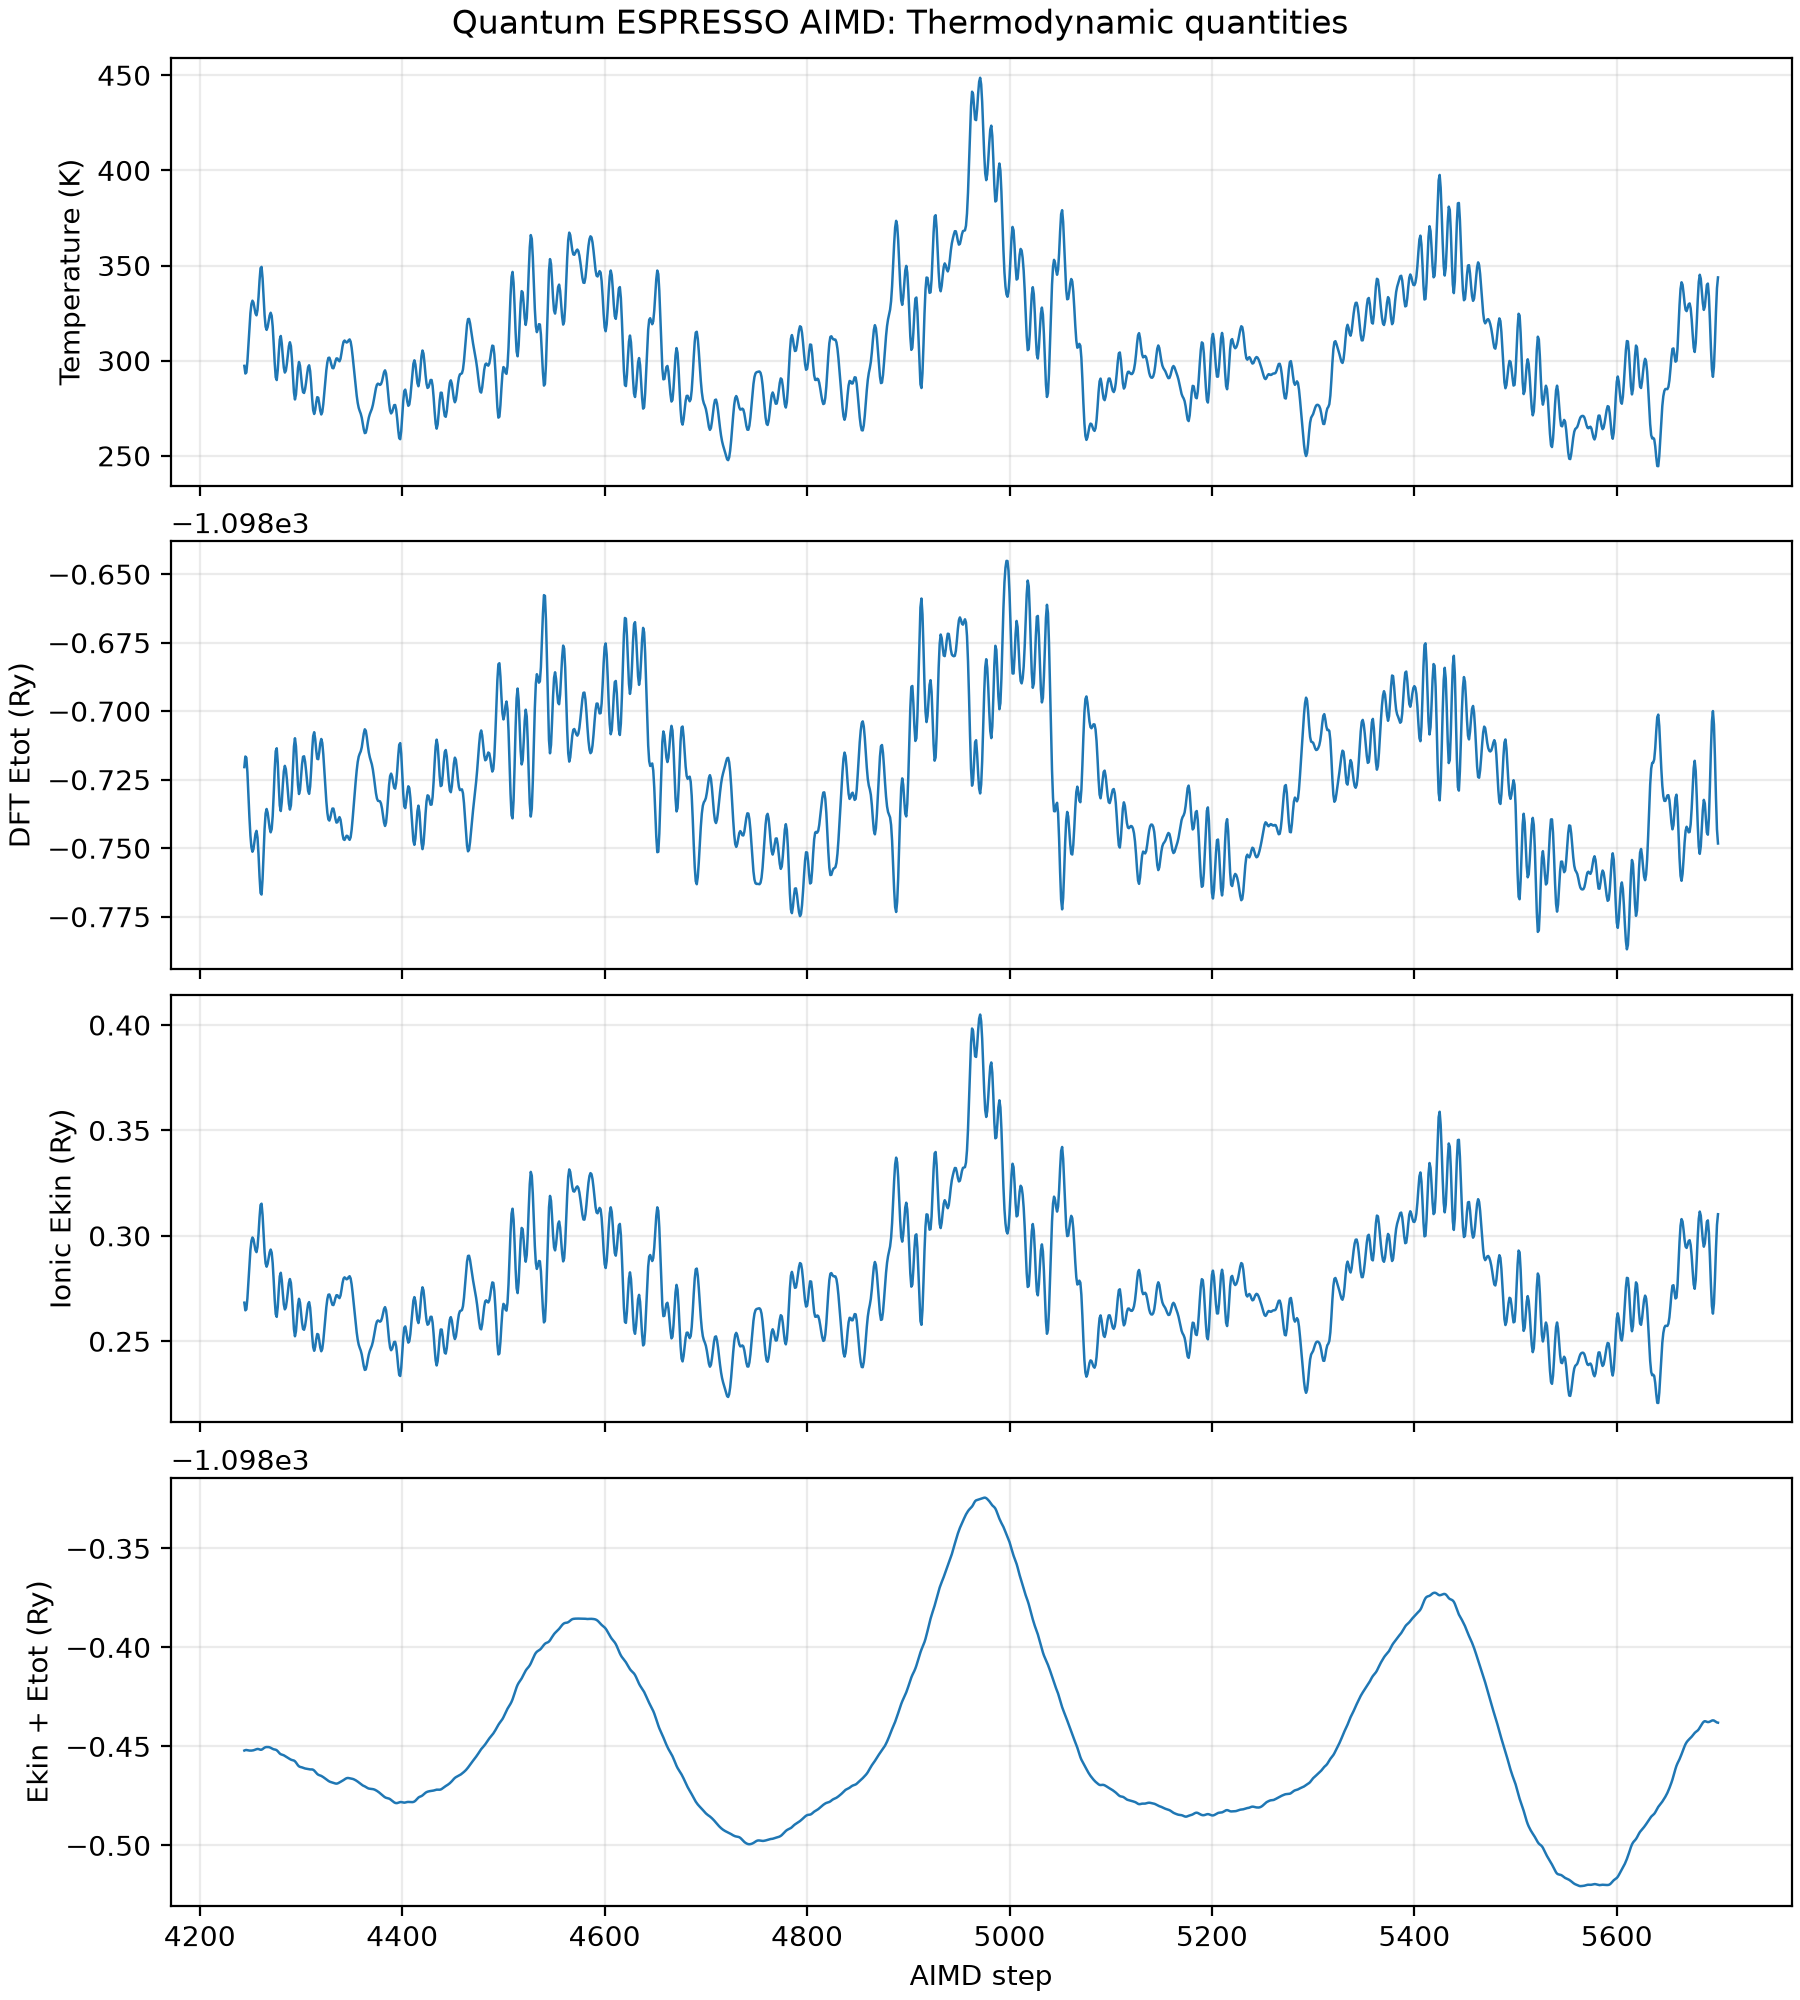

The table this chart was drawn from, first rows:
step, time_ps, temperature_K, Etot_DFT_Ry, Ekin_ionic_Ry, Ekin_plus_Etot_Ry
4244, 2.122, 297.3, -1099, 0.2683, -1098
4245, 2.123, 293.2, -1099, 0.2646, -1098
4246, 2.123, 293.8, -1099, 0.2651, -1098
4247, 2.123, 299.5, -1099, 0.2703, -1098
4248, 2.124, 308.3, -1099, 0.2782, -1098
4249, 2.124, 317.4, -1099, 0.2865, -1098
4250, 2.125, 324.9, -1099, 0.2933, -1098
4251, 2.126, 329.7, -1099, 0.2976, -1098
4252, 2.126, 331.5, -1099, 0.2992, -1098
4253, 2.127, 330.6, -1099, 0.2983, -1098
4254, 2.127, 327.8, -1099, 0.2958, -1098
4255, 2.127, 324.8, -1099, 0.2932, -1098
4256, 2.128, 323.8, -1099, 0.2923, -1098
4257, 2.128, 326.6, -1099, 0.2947, -1098
4258, 2.129, 333.4, -1099, 0.3009, -1098
4259, 2.13, 342.1, -1099, 0.3087, -1098
4260, 2.13, 348.6, -1099, 0.3146, -1098
4261, 2.131, 349.3, -1099, 0.3152, -1098
4262, 2.131, 343.3, -1099, 0.3099, -1098
4263, 2.131, 333.4, -1099, 0.3009, -1098
4264, 2.132, 323.9, -1099, 0.2923, -1098
4265, 2.132, 317.9, -1099, 0.2869, -1098
4266, 2.133, 316.2, -1099, 0.2853, -1098
4267, 2.134, 317.7, -1099, 0.2867, -1098
4268, 2.134, 320.7, -1099, 0.2895, -1098
4269, 2.135, 323.7, -1099, 0.2922, -1098
4270, 2.135, 325.2, -1099, 0.2935, -1098
4271, 2.135, 323.6, -1099, 0.292, -1098
4272, 2.136, 318, -1099, 0.287, -1098
4273, 2.136, 308.9, -1099, 0.2788, -1098
4274, 2.137, 298.7, -1099, 0.2696, -1098
4275, 2.138, 291.3, -1099, 0.2629, -1098
4276, 2.138, 289.8, -1099, 0.2616, -1098
4277, 2.139, 295, -1099, 0.2663, -1098
4278, 2.139, 303.8, -1099, 0.2742, -1098
4279, 2.139, 311.1, -1099, 0.2808, -1098
4280, 2.14, 313, -1099, 0.2825, -1098
4281, 2.14, 309, -1099, 0.2789, -1098
4282, 2.141, 302.2, -1099, 0.2727, -1098
4283, 2.142, 296.3, -1099, 0.2674, -1098
4284, 2.142, 293.7, -1099, 0.2651, -1098
4285, 2.143, 294.7, -1099, 0.266, -1098
4286, 2.143, 298.3, -1099, 0.2692, -1098
4287, 2.143, 303.2, -1099, 0.2736, -1098
4288, 2.144, 307.6, -1099, 0.2776, -1098
4289, 2.144, 309.7, -1099, 0.2795, -1098
4290, 2.145, 307.7, -1099, 0.2777, -1098
4291, 2.146, 301.2, -1099, 0.2718, -1098
4292, 2.146, 291.8, -1099, 0.2634, -1098
4293, 2.147, 283.4, -1099, 0.2557, -1098
4294, 2.147, 279.6, -1099, 0.2523, -1098
4295, 2.147, 282.2, -1099, 0.2547, -1098
4296, 2.148, 289.1, -1099, 0.2609, -1098
4297, 2.148, 296.1, -1099, 0.2673, -1098
4298, 2.149, 299.3, -1099, 0.2701, -1098
4299, 2.15, 297.4, -1099, 0.2684, -1098
4300, 2.15, 292.1, -1099, 0.2637, -1098
4301, 2.151, 286.7, -1099, 0.2587, -1098
4302, 2.151, 283.4, -1099, 0.2558, -1098
4303, 2.151, 283, -1099, 0.2554, -1098
... 1,397 more rows
